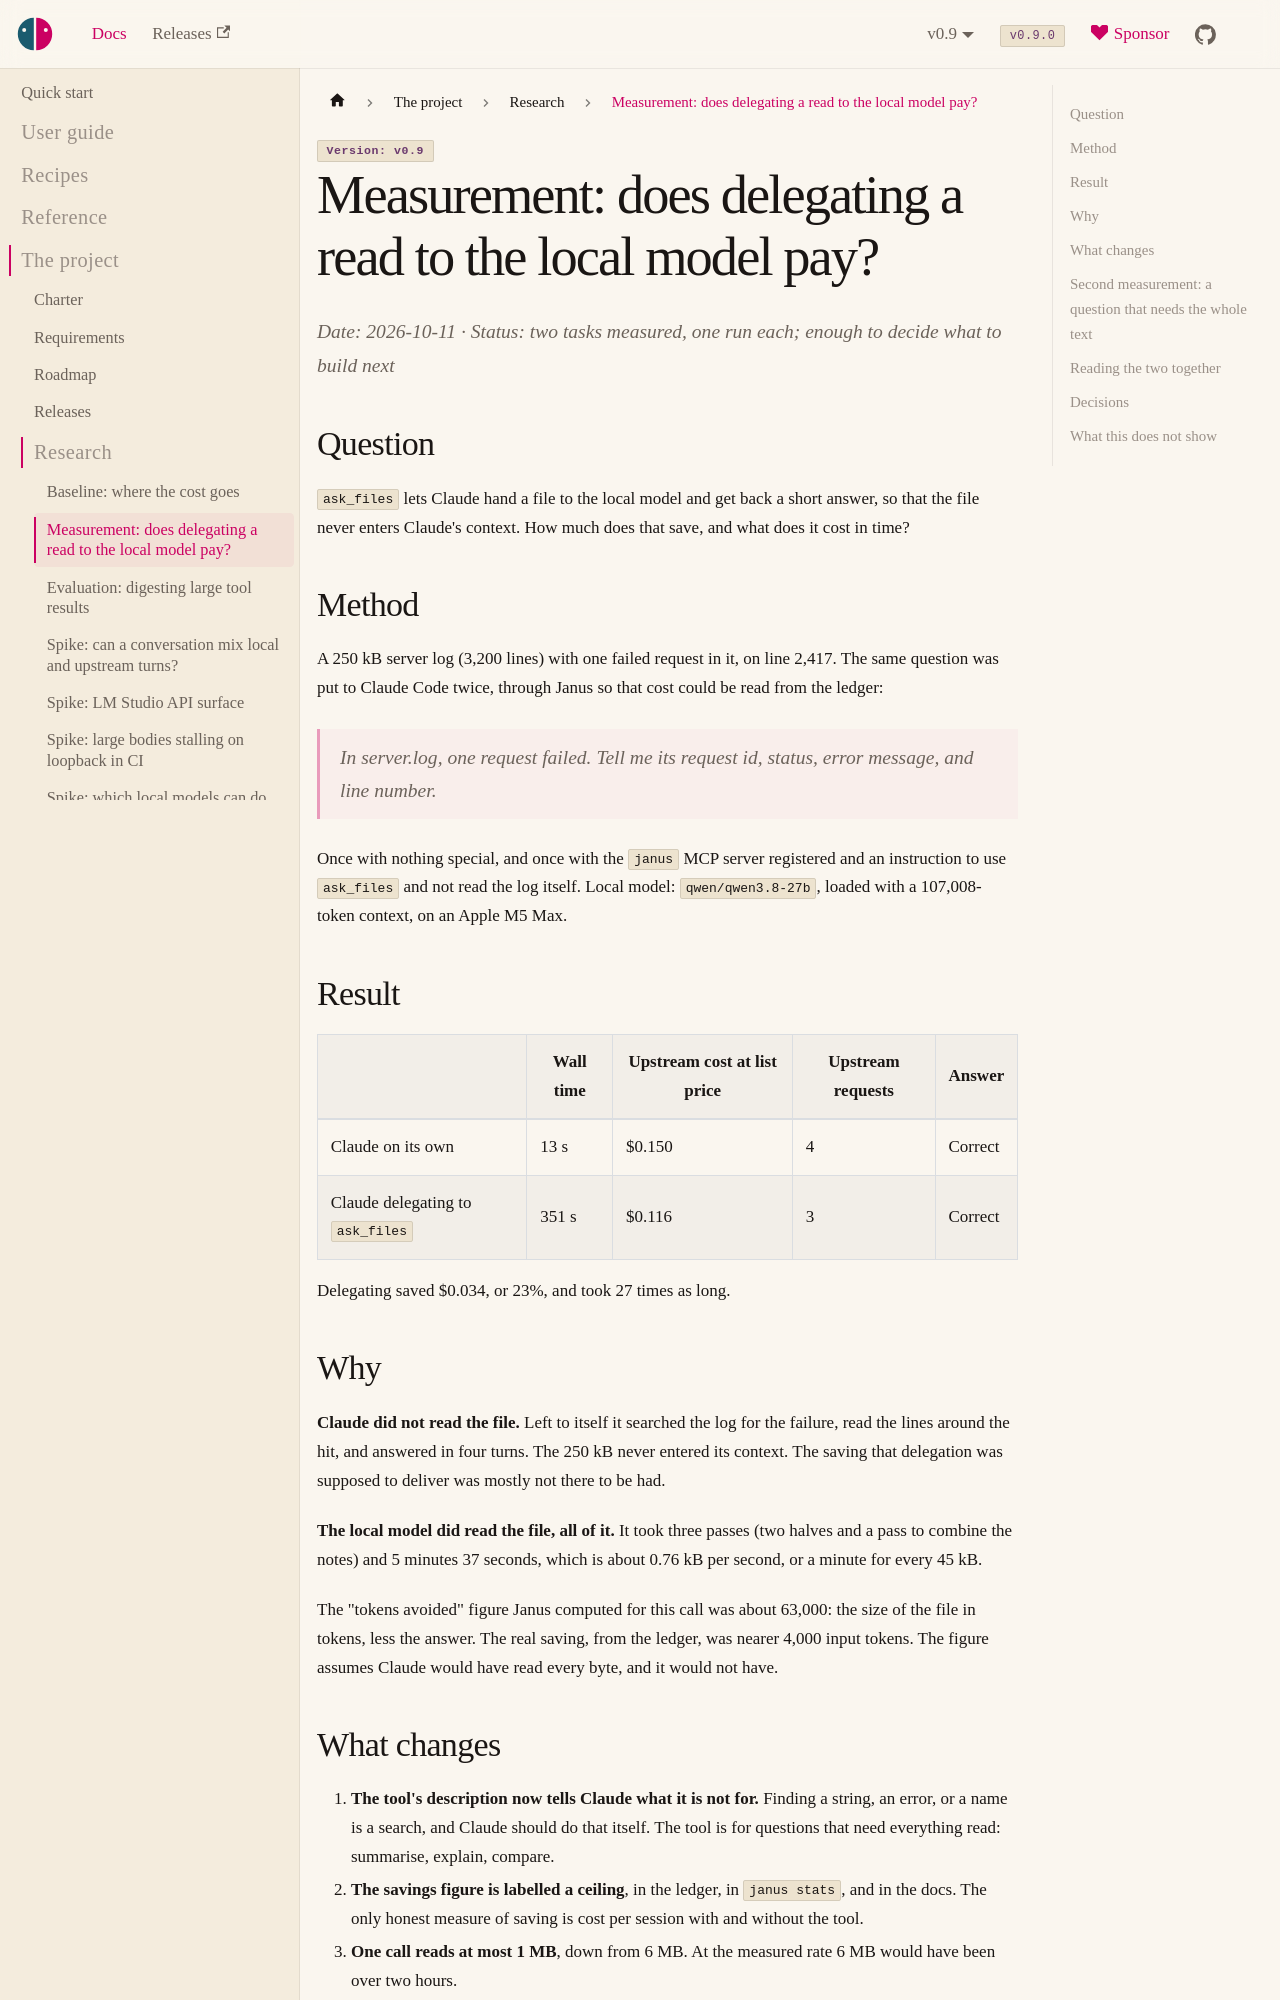

repository: risadams/Janus · page: docs/research/delegation.html · generator: docusaurus

# Measurement: does delegating a read to the local model pay?

Date: 2026-10-11 · Status: two tasks measured, one run each; enough to decide what to build next

## Question

`ask_files` lets Claude hand a file to the local model and get back a short
answer, so that the file never enters Claude's context. How much does that
save, and what does it cost in time?

## Method

A 250 kB server log (3,200 lines) with one failed request in it, on line
2,417. The same question was put to Claude Code twice, through Janus so
that cost could be read from the ledger:

> In server.log, one request failed. Tell me its request id, status, error
> message, and line number.

Once with nothing special, and once with the `janus` MCP server registered
and an instruction to use `ask_files` and not read the log itself. Local
model: `qwen/qwen3.8-27b`, loaded with a 107,008-token context, on an
Apple M5 Max.

## Result

| | Wall time | Upstream cost at list price | Upstream requests | Answer |
| --- | --- | --- | --- | --- |
| Claude on its own | 13 s | $0.150 | 4 | Correct |
| Claude delegating to `ask_files` | 351 s | $0.116 | 3 | Correct |

Delegating saved $0.034, or 23%, and took 27 times as long.

## Why

**Claude did not read the file.** Left to itself it searched the log for
the failure, read the lines around the hit, and answered in four turns.
The 250 kB never entered its context. The saving that delegation was
supposed to deliver was mostly not there to be had.

**The local model did read the file, all of it.** It took three passes
(two halves and a pass to combine the notes) and 5 minutes 37 seconds,
which is about 0.76 kB per second, or a minute for every 45 kB.

The "tokens avoided" figure Janus computed for this call was about 63,000:
the size of the file in tokens, less the answer. The real saving, from the
ledger, was nearer 4,000 input tokens. The figure assumes Claude would
have read every byte, and it would not have.

## What changes

1. **The tool's description now tells Claude what it is not for.** Finding
   a string, an error, or a name is a search, and Claude should do that
   itself. The tool is for questions that need everything read: summarise,
   explain, compare.
2. **The savings figure is labelled a ceiling**, in the ledger, in `janus
   stats`, and in the docs. The only honest measure of saving is cost per
   session with and without the tool.
3. **One call reads at most 1 MB**, down from 6 MB. At the measured rate
   6 MB would have been over two hours.
4. **The other planned worker tools need rethinking before they are
   built.** "Search a tree and summarise" (#38) competes directly with
   what Claude already did here in 13 seconds. It should not be built on
   the assumption that it helps.
